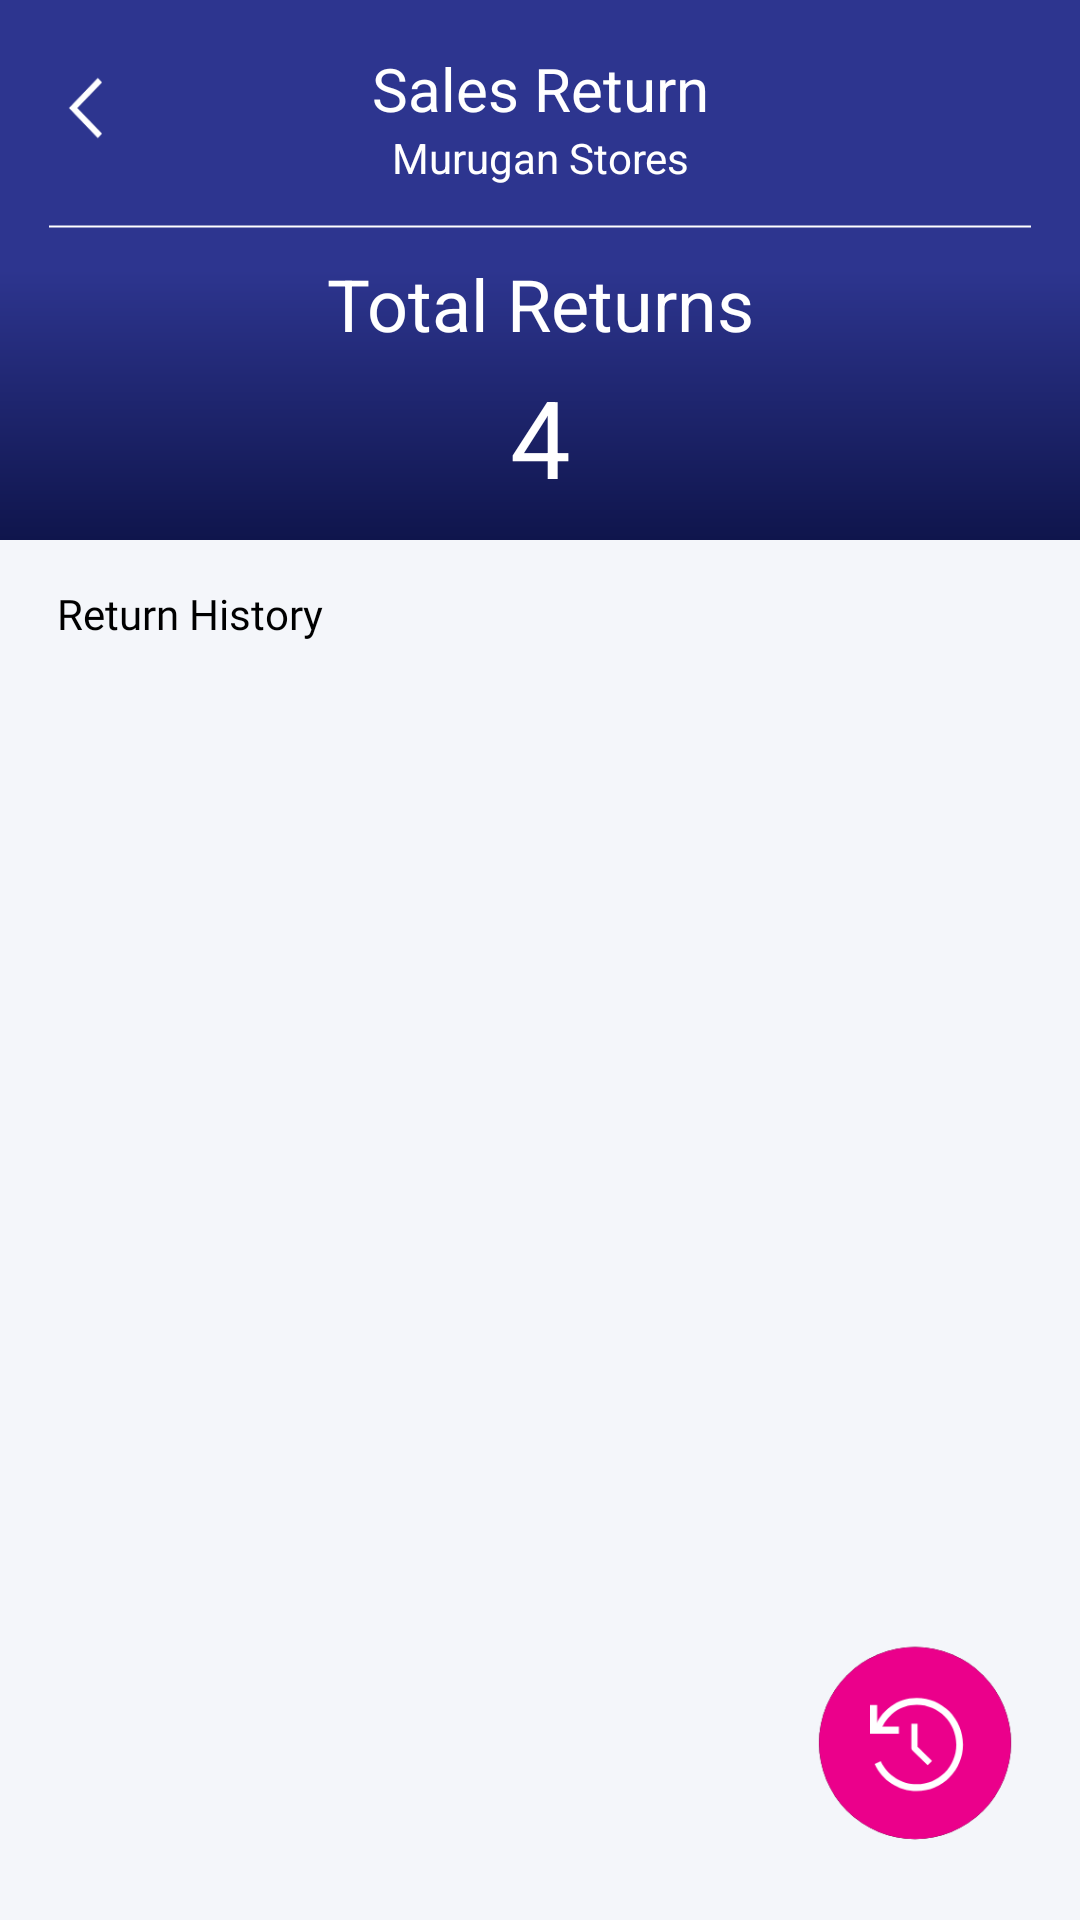

Produce the Android XML layout that renders to this screen, including the resource entries it uses.
<!-- AndroidManifest.xml: application theme Theme.DistributorSales -->
<!-- res/layout/activity_sales_return.xml -->
<?xml version="1.0" encoding="utf-8"?>
<FrameLayout xmlns:android="http://schemas.android.com/apk/res/android"
    xmlns:app="http://schemas.android.com/apk/res-auto"
    xmlns:tools="http://schemas.android.com/tools"
    android:layout_width="match_parent"
    android:layout_height="match_parent"
    android:background="#F4F6FA"
    tools:context=".ui.main.activity.shopdetail.SalesReturn">
    <RelativeLayout
        android:id="@+id/firstlayout"
        android:layout_width="match_parent"
        android:layout_height="wrap_content">


        <TextView
            android:id="@+id/action_bar"
            android:layout_width="match_parent"
            android:layout_height="180dp"
            android:background="@drawable/gradient" />

        <androidx.appcompat.widget.AppCompatImageView
            android:layout_width="wrap_content"
            android:id="@+id/back"
            android:layout_height="?actionBarSize"
            android:layout_marginStart="16dp"
            android:layout_marginTop="8dp"
            android:src="@drawable/ic_back" />


        <TextView
            android:id="@+id/heading"
            android:layout_width="match_parent"
            android:layout_height="wrap_content"
            android:layout_marginTop="16dp"
            android:gravity="center"
            android:text="Sales Return"
            android:textColor="@color/white"
            android:textSize="20sp" />

        <TextView
            android:id="@+id/shopname"
            android:layout_width="match_parent"
            android:layout_height="wrap_content"
            android:layout_below="@+id/heading"
            android:gravity="center"
            android:text="Murugan Stores"
            android:textColor="@color/white" />


        <TextView
            android:id="@+id/step1line"
            android:layout_width="match_parent"
            android:layout_height="wrap_content"
            android:layout_gravity="center"
            android:layout_marginLeft="16dp"
            android:layout_marginTop="4dp"
            android:layout_below="@+id/shopname"
            android:layout_marginRight="16dp"
            android:background="@drawable/homeline"
            android:fontFamily="@font/bold" />


        <androidx.appcompat.widget.AppCompatTextView
            android:id="@+id/returncontent"
            android:layout_width="match_parent"
            android:layout_height="wrap_content"
            android:layout_below="@+id/step1line"
            android:gravity="center"
            android:text="Total Returns"
            android:textColor="@color/white"
            android:textSize="24dp" />

        <androidx.appcompat.widget.AppCompatTextView
            android:id="@+id/returncount"
            android:layout_width="match_parent"
            android:layout_height="wrap_content"
            android:layout_below="@+id/returncontent"
            android:layout_marginTop="4dp"
            android:gravity="center"
            android:text="4"
            android:textColor="@color/white"
            android:textSize="36sp" />


        <androidx.appcompat.widget.AppCompatTextView
            android:id="@+id/returnhistoryheading"
            android:layout_width="match_parent"
            android:layout_height="wrap_content"
            android:layout_below="@+id/action_bar"
            android:layout_marginStart="19dp"
            android:layout_marginTop="15dp"
            android:fontFamily="@font/bold"
            android:text="Return History"
            android:textColor="@color/black"
            android:textSize="14sp" />

        <androidx.recyclerview.widget.RecyclerView
            android:id="@+id/returnitems"
            android:layout_width="match_parent"
            android:layout_height="match_parent"
            android:layout_below="@id/returnhistoryheading"
            android:layout_marginLeft="19dp"
            android:layout_marginTop="8dp"
            android:layout_marginRight="19dp"
            android:orientation="vertical"
            android:visibility="visible"
            app:layoutManager="androidx.recyclerview.widget.LinearLayoutManager" />







    </RelativeLayout>
    <androidx.appcompat.widget.AppCompatImageView
        android:id="@+id/fabbutton"
        android:layout_width="wrap_content"
        android:layout_height="wrap_content"
        android:layout_gravity="end|bottom"
        android:layout_marginBottom="16dp"
        android:layout_marginEnd="16dp"
        android:src="@drawable/ic_resource_return" />


</FrameLayout>
<!-- resources referenced by this layout -->
<resources>
  <color name="black">#FF000000</color>
  <color name="white">#FFFFFFFF</color>
  <!-- drawable gradient (drawable) -->
  <?xml version="1.0" encoding="utf-8"?>
  <layer-list xmlns:android="http://schemas.android.com/apk/res/android">
  
      <item android:id="@android:id/background">
          <shape>
              <gradient android:angle="270"
                  android:startColor="#2D358F"
                  android:centerColor="#2D358F"
                  android:endColor="#0F154C" />
          </shape>
      </item>
  
  </layer-list>
  <!-- drawable homeline (drawable) -->
  <?xml version="1.0" encoding="utf-8"?>
  <shape xmlns:android="http://schemas.android.com/apk/res/android"
      android:shape="line">
      <stroke
          android:width="0.5dp"
          android:color="#FFFFFF"
          android:dashWidth="2dp" />
  </shape>
  <!-- drawable ic_back (drawable) -->
  <vector xmlns:android="http://schemas.android.com/apk/res/android"
      android:width="24dp"
      android:height="24dp"
      android:viewportWidth="24"
      android:viewportHeight="24">
    <path
        android:pathData="M16.6076,22l1.3924,-1.4599l-8.2152,-8.5401l8.2152,-8.5401l-1.3924,-1.4599l-9.6076,10l9.6076,10"
        android:strokeWidth="1"
        android:fillColor="#FFFFFF"
        android:fillType="nonZero"
        android:strokeColor="#00000000"/>
  </vector>
  <!-- drawable ic_resource_return (drawable) -->
  <vector xmlns:android="http://schemas.android.com/apk/res/android"
      android:width="78dp"
      android:height="78dp"
      android:viewportWidth="78"
      android:viewportHeight="78">
    <path
        android:pathData="M39,35m-32,0a32,32 0,1 1,64 0a32,32 0,1 1,-64 0"
        android:strokeWidth="1"
        android:fillColor="#000000"
        android:fillType="evenOdd"
        android:strokeColor="#00000000"/>
    <path
        android:pathData="M39,35m-32,0a32,32 0,1 1,64 0a32,32 0,1 1,-64 0"
        android:strokeWidth="1"
        android:fillColor="#EB008B"
        android:fillType="evenOdd"
        android:strokeColor="#00000000"/>
    <path
        android:pathData="M39.5775,51C33.5325,51 28.03,47.4171 25.55,41.9648L27.565,41.0302C29.735,45.7035 34.4625,48.7412 39.5775,48.7412C46.8625,48.7412 52.7525,42.8216 52.7525,35.5C52.7525,28.1784 46.8625,22.2588 39.5775,22.2588C34.075,22.2588 29.425,25.6859 27.4875,31.1382L25.395,30.3593C27.6425,24.0503 33.145,20 39.5775,20C48.1025,20 55,26.9322 55,35.5C55,44.0678 48.025,51 39.5775,51"
        android:strokeWidth="1"
        android:fillColor="#FFFFFF"
        android:fillType="nonZero"
        android:strokeColor="#00000000"/>
    <path
        android:pathData="M33.61,31.9171l-9.61,0l0,-9.5804l2.4025,0l0,7.1658l7.2075,0l0,2.4146"
        android:strokeWidth="1"
        android:fillColor="#FFFFFF"
        android:fillType="nonZero"
        android:strokeColor="#00000000"/>
    <path
        android:pathData="M43.1979,42.3889L38.0778,37.3962C37.8841,37.2059 37.7762,36.9482 37.7778,36.6801L37.7778,28.6111L39.8465,28.6111L39.8465,36.2666L44.6667,40.9566L43.1979,42.3889Z"
        android:strokeWidth="1"
        android:fillColor="#FFFFFF"
        android:fillType="nonZero"
        android:strokeColor="#00000000"/>
  </vector>
  <style name="Theme.DistributorSales" parent="Theme.MaterialComponents.Light.NoActionBar">
          
          <item name="colorPrimary">@color/purple_500</item>
          <item name="colorPrimaryVariant">@color/purple_700</item>
          <item name="colorOnPrimary">@color/white</item>
          
          <item name="colorSecondary">@color/teal_200</item>
          <item name="colorSecondaryVariant">@color/teal_700</item>
          <item name="colorOnSecondary">@color/black</item>
  
  
      </style>
  <color name="purple_500">#FF6200EE</color>
  <color name="purple_700">#FF3700B3</color>
  <color name="teal_200">#FF03DAC5</color>
  <color name="teal_700">#FF018786</color>
</resources>
